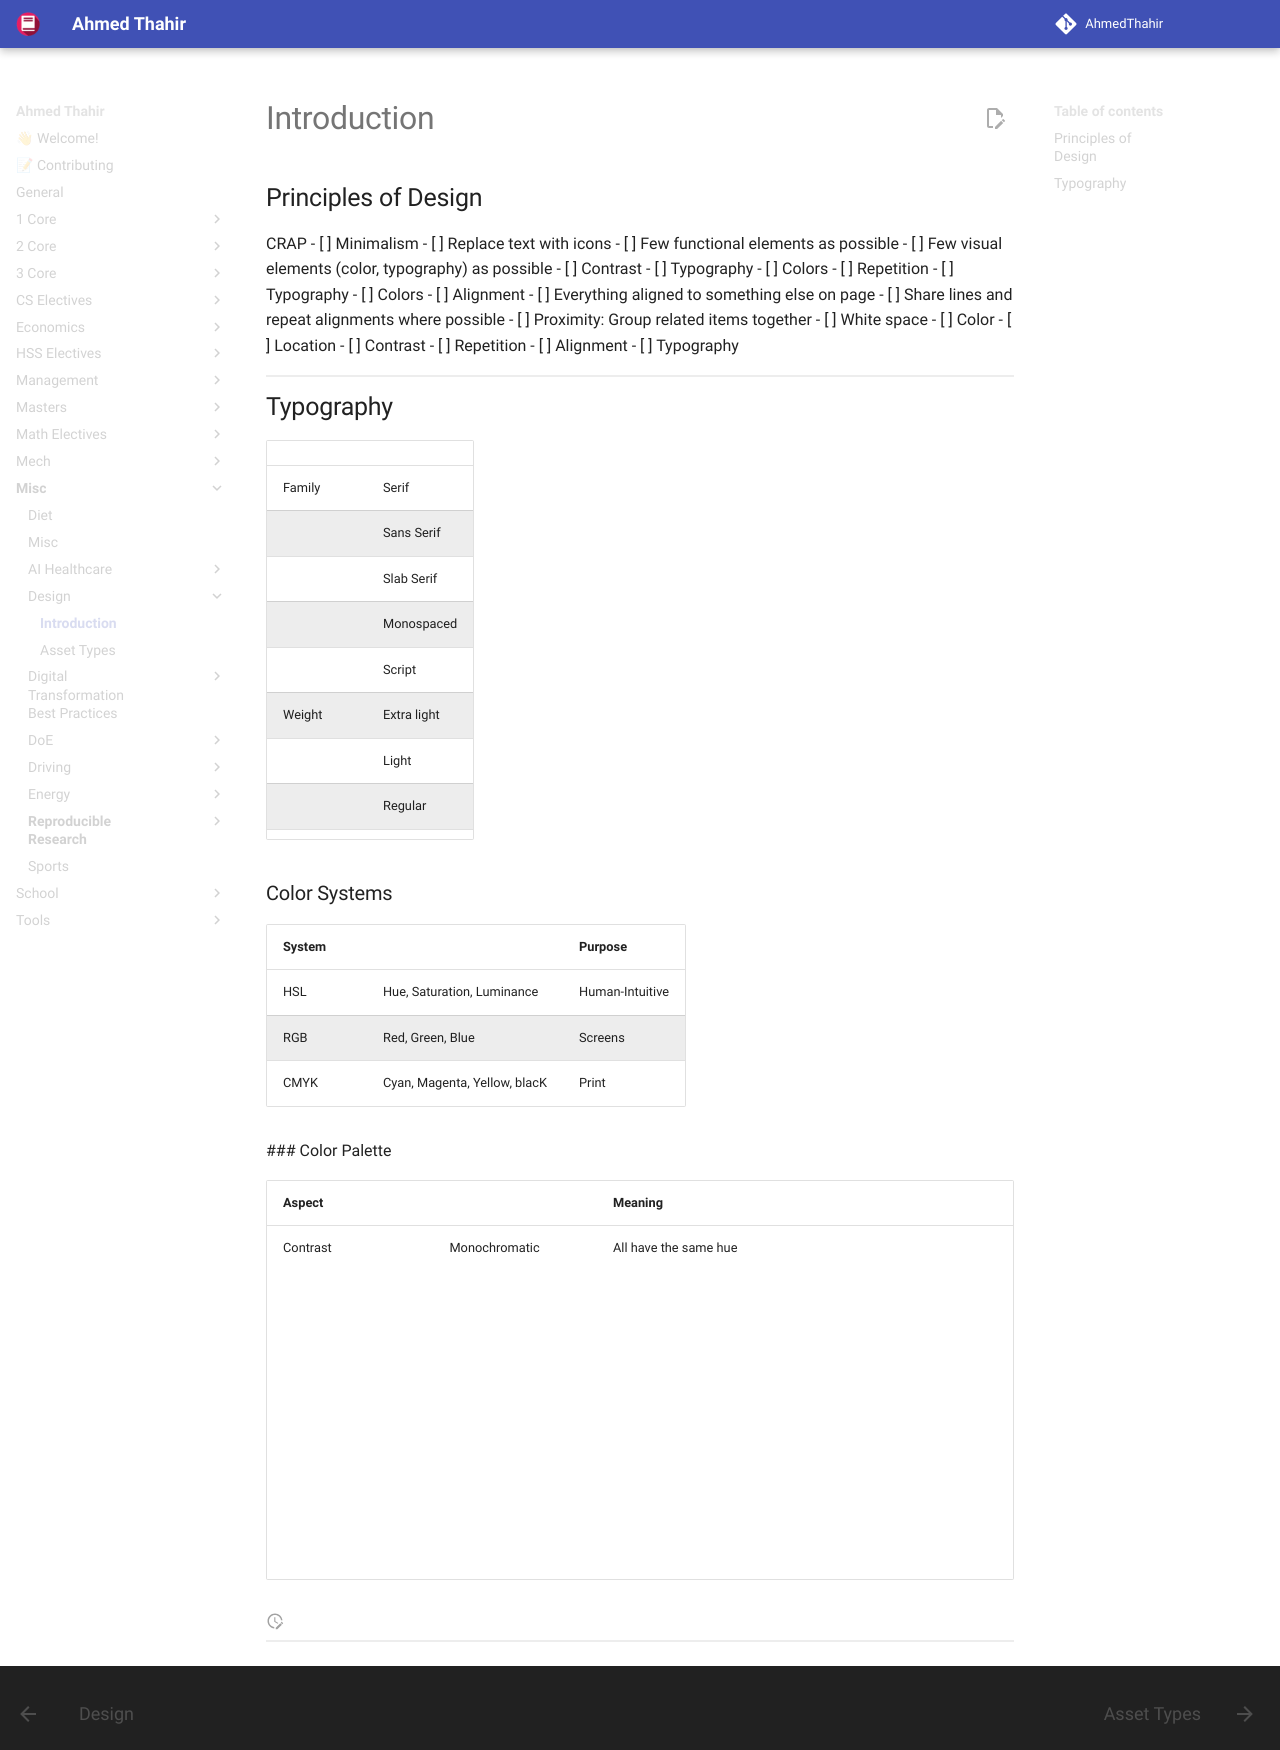

repository: AhmedThahir/AhmedThahir.github.io · page: Misc/Design/01_Introduction/index.html · generator: mkdocs

# Introduction
## Principles of Design

CRAP
- [ ] Minimalism
	- [ ] Replace text with icons
	- [ ] Few functional elements as possible
	- [ ] Few visual elements (color, typography) as possible
- [ ] Contrast
	- [ ] Typography
	- [ ] Colors
- [ ] Repetition
	- [ ] Typography
	- [ ] Colors
- [ ] Alignment
	- [ ] Everything aligned to something else on page
	- [ ] Share lines and repeat alignments where possible
- [ ] Proximity: Group related items together
	- [ ] White space
	- [ ] Color
	- [ ] Location
	- [ ] Contrast
	- [ ] Repetition
	- [ ] Alignment
	- [ ] Typography

## Typography

|        |             |
| ------ | ----------- |
| Family | Serif       |
|        | Sans Serif  |
|        | Slab Serif  |
|        | Monospaced  |
|        | Script      |
| Weight | Extra light |
|        | Light       |
|        | Regular     |
|        | Semi bold   |
|        | Bold        |
|        | Black       |
| Style  | Regular     |
|        | Italic      |
|        | Underline   |
| Size   |             |
| Color  |             |
## Colors

### Color Systems

| System |                              | Purpose         |
| ------ | ---------------------------- | --------------- |
| HSL    | Hue, Saturation, Luminance   | Human-Intuitive |
| RGB    | Red, Green, Blue             | Screens         |
| CMYK   | Cyan, Magenta, Yellow, blacK | Print           |


 ### Color Palette

| Aspect                    |                         | Meaning                                                                               | Example                                                                                            |
| ------------------------- | ----------------------- | ------------------------------------------------------------------------------------- | -------------------------------------------------------------------------------------------------- |
| Contrast                  | Monochromatic           | All have the same hue                                                                 | ![](assets/monochromatic.png){ loading=lazy }                                                                      |
|                           | Complementary           |                                                                                       | ![](assets/complementary.png){ loading=lazy }                                                                      |
|                           | Split Complementary     |                                                                                       | ![](assets/split_complementary.png){ loading=lazy }                                                                |
|                           | Triad                   |                                                                                       | ![](assets/triad.png){ loading=lazy }                                                                              |
| Usability & Accessibility | Perceptually-uniformity | Values close to each other use similar colors<br>Values far away use different colors | Bad: Rainbox<br>![](assets/rainbow.png){ loading=lazy }<br><br>Good: Vivirdis, Inferno<br>![](assets/vivirdis.png){ loading=lazy } |
|                           | Colorblind-safety       | Colors should be distinguishable by people with common forms of colorblindness        |                                                                                                    |
